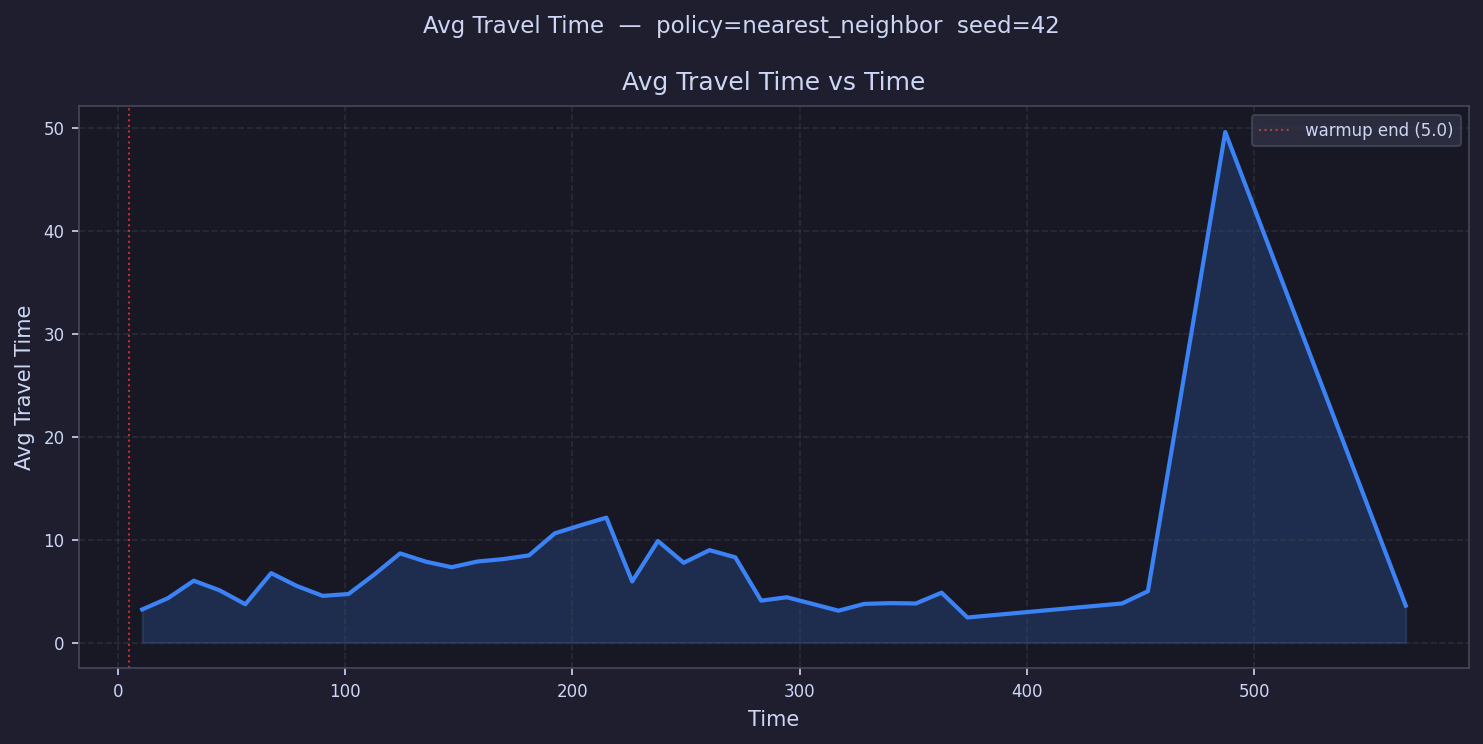

The file beside this chart, header and first rows:
time, avg_travel_time
10.67, 3.216
22.02, 4.314
33.37, 6.007
44.72, 5.075
56.07, 3.72
67.41, 6.744
78.76, 5.49
90.11, 4.534
101.5, 4.715
112.8, 6.606
124.2, 8.659
135.5, 7.855
146.8, 7.318
158.2, 7.872
169.5, 8.105
180.9, 8.468
192.2, 10.61
203.6, 11.39
214.9, 12.13
226.3, 5.932
237.6, 9.865
249, 7.749
260.3, 8.976
271.7, 8.279
283, 4.073
294.4, 4.4
305.7, 3.75
317.1, 3.094
328.4, 3.755
339.8, 3.828
351.1, 3.795
362.5, 4.843
373.8, 2.435
385.2, 
396.5, 
407.9, 
419.2, 
430.5, 
441.9, 3.798
453.2, 4.984
464.6, 
475.9, 
487.3, 49.59
498.6, 
510, 
521.3, 
532.7, 
544, 
555.4, 
566.7, 3.585
